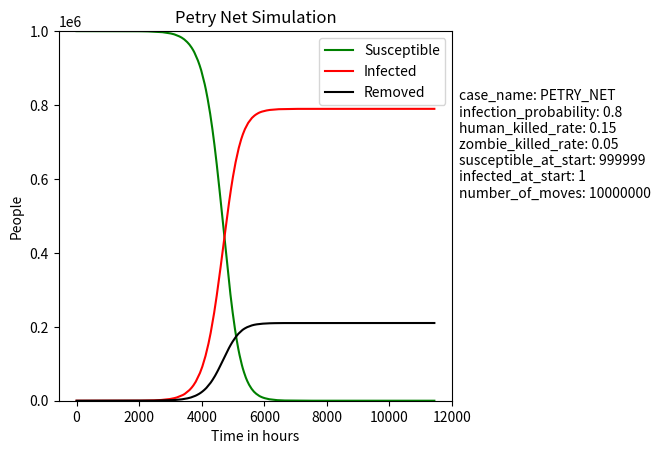

Write the Python code that produced this figure. (Note: this script raises an exception after producing the figure.)
import random

import matplotlib.pyplot as plt
import numpy as np

case = {
    "case_name": "PETRY_NET",
    "infection_probability": 0.8,
    "human_killed_rate": 0.15,
    "zombie_killed_rate": 0.05,
    "susceptible_at_start": 999999,
    "infected_at_start": 1,
    "number_of_moves": 10000000,
}

population = {"susceptible": 999999, "infected": 1, "removed": 0}


def petry(population, case):
    if population["susceptible"] <= 0 & population["infected"] <= 0:
        return population
    zombie_encounter_chance = (
        population["infected"]
        * population["susceptible"]
        / (
            (population["infected"] + population["susceptible"])
            * (population["infected"] + population["susceptible"])
            / 4
        )
    )
    infection_chance = zombie_encounter_chance * case["infection_probability"]
    human_killed_chance = zombie_encounter_chance * case["human_killed_rate"]
    zombie_killed_chance = zombie_encounter_chance * case["zombie_killed_rate"]
    all_chances = infection_chance + human_killed_chance + zombie_killed_chance
    decider = random.random()
    if decider < infection_chance:
        return infection(population)
    elif decider < (infection_chance + human_killed_chance):
        return human_killed(population)
    elif decider < all_chances:
        return zombie_killed(population)


def infection(population):
    population["susceptible"] -= 1
    population["infected"] += 1
    return population


def human_killed(population):
    population["susceptible"] -= 1
    population["removed"] += 1
    return population


def zombie_killed(population):
    population["infected"] -= 1
    population["removed"] += 1
    return population


def print_dict(dict):
    res = ""
    for key, value in dict.items():
        res += str(key) + ": " + str(value) + "\n"
    return res


def main():
    results = [[], [], []]
    moves = 10000000
    step_size = int((population["susceptible"] + population["infected"]) / 1000)
    counter = 0
    for i in range(moves):
        petry(population, case)
        counter += 1
        if counter == step_size:
            results[0].append(population["susceptible"])
            results[1].append(population["infected"])
            results[2].append(population["removed"])
            step_size = int((population["susceptible"] + population["infected"]) / 1000)
            counter = 0
    plt.plot(np.arange(len(results[0])), results[0], label="Susceptible", color="g")
    plt.plot(np.arange(len(results[0])), results[1], label="Infected", color="r")
    plt.plot(np.arange(len(results[0])), results[2], label="Removed", color="black")
    plt.xlabel("Time in hours")
    plt.ylabel("People")
    plt.title("Petry Net Simulation")
    plt.ylim(0, 1000000)
    plt.legend()
    plt.subplots_adjust(right=0.74)
    plt.gcf().text(x=0.75, y=0.5, s=print_dict(case))
    plt.savefig("results/" + case["case_name"] + ".png", bbox_inches="tight")
    plt.show()


if __name__ == "__main__":
    main()
